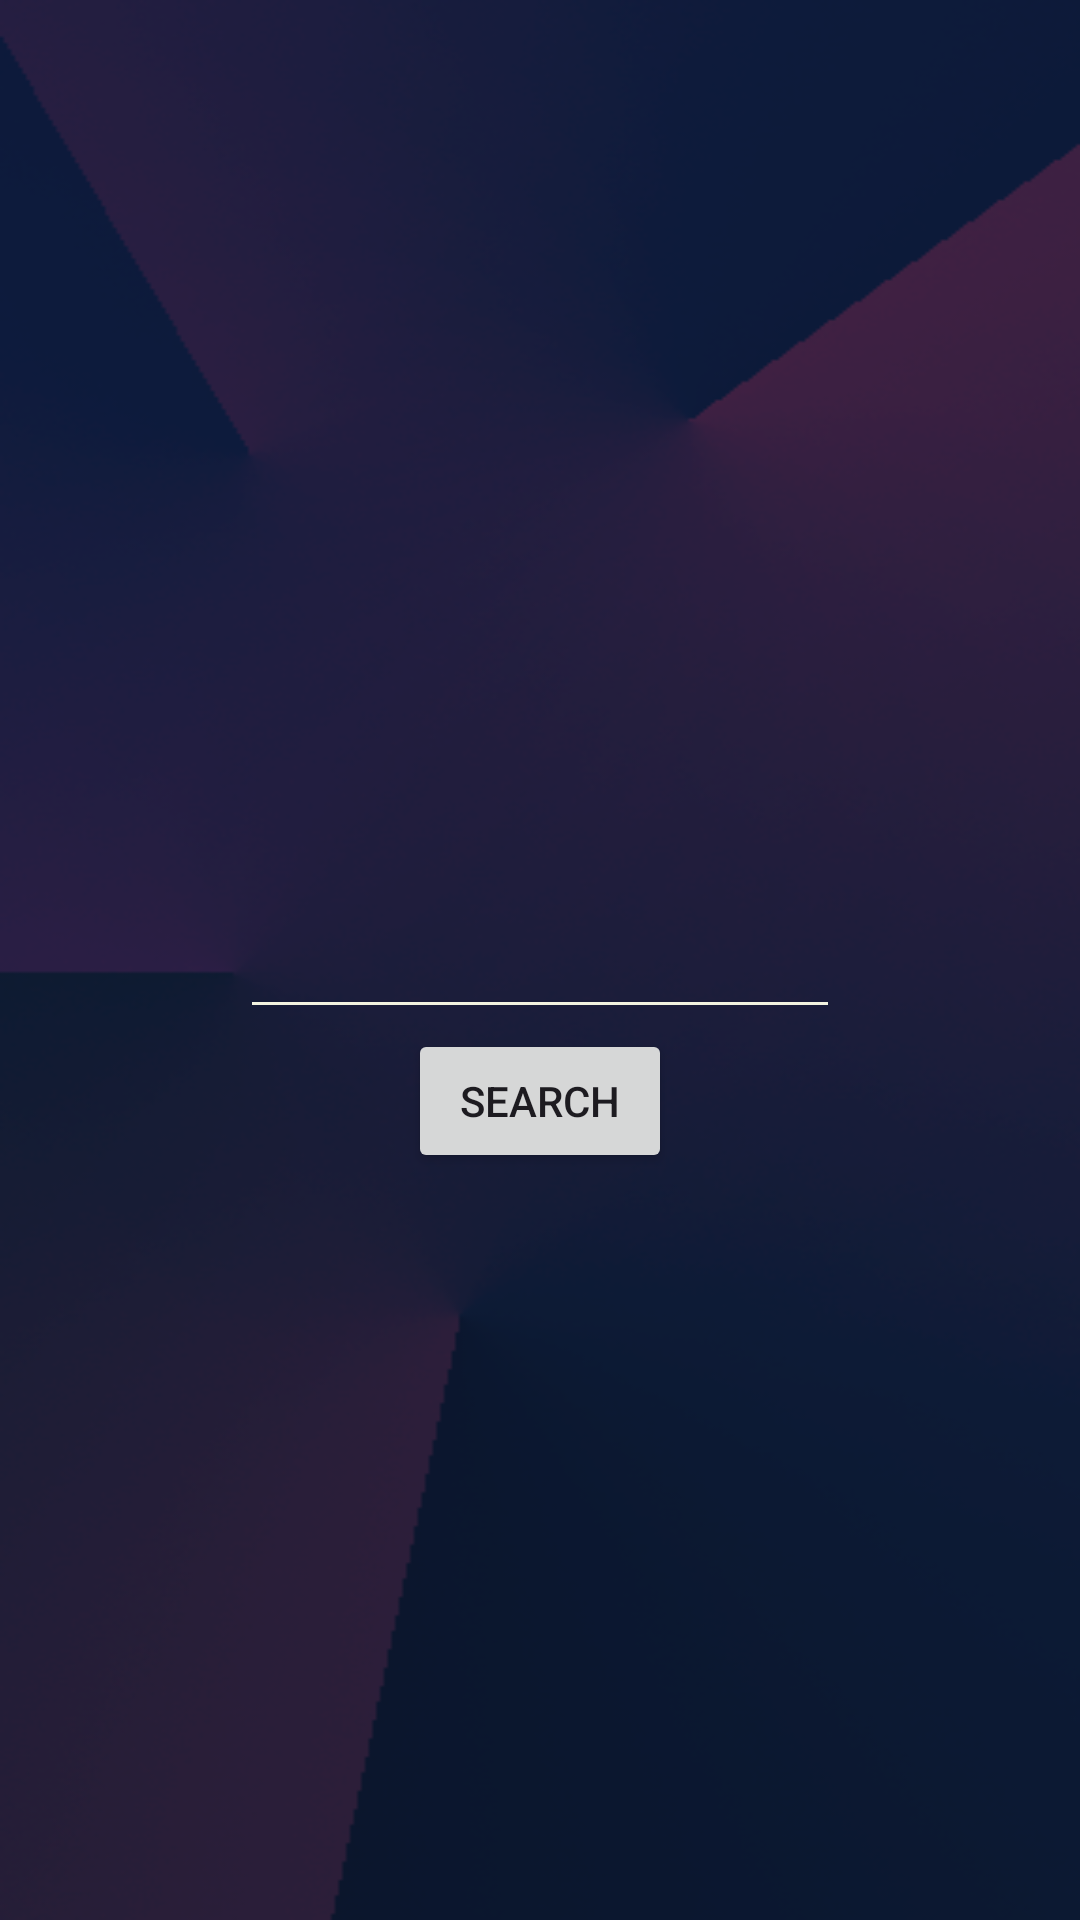

Android layout source for this screen:
<!-- AndroidManifest.xml: application theme Theme.Weather_App -->
<!-- res/layout/activity_city.xml -->
<?xml version="1.0" encoding="utf-8"?>
<RelativeLayout xmlns:android="http://schemas.android.com/apk/res/android"
    xmlns:app="http://schemas.android.com/apk/res-auto"
    xmlns:tools="http://schemas.android.com/tools"
    android:layout_width="match_parent"
    android:layout_height="match_parent"
    android:background="@drawable/appback"
    tools:context=".City">

    <EditText
        android:id="@+id/id_city"
        android:layout_width="200dp"
        android:layout_height="wrap_content"
        android:layout_centerInParent="true"
        android:layout_weight="1"
        android:backgroundTint="@color/city"
        android:fontFamily="@font/opensans"
        android:textColor="@color/white"
        android:textSize="22sp"
        android:textStyle="bold" />

    <Button
        android:id="@+id/id_button"
        android:layout_width="wrap_content"
        android:layout_height="wrap_content"
        android:layout_below="@id/id_city"
        android:layout_centerHorizontal="true"
        android:layout_centerVertical="true"
        android:text="Search" />


</RelativeLayout>
<!-- resources referenced by this layout -->
<resources>
  <color name="city">#F3F3E0</color>
  <color name="white">#FFFFFF</color>
  <!-- drawable appback: png bitmap (drawable, 82069 bytes) -->
  <style name="Theme.Weather_App" parent="Base.Theme.Weather_App" />
  <style name="Base.Theme.Weather_App" parent="Theme.Material3.DayNight.NoActionBar">
          
          
      </style>
</resources>
